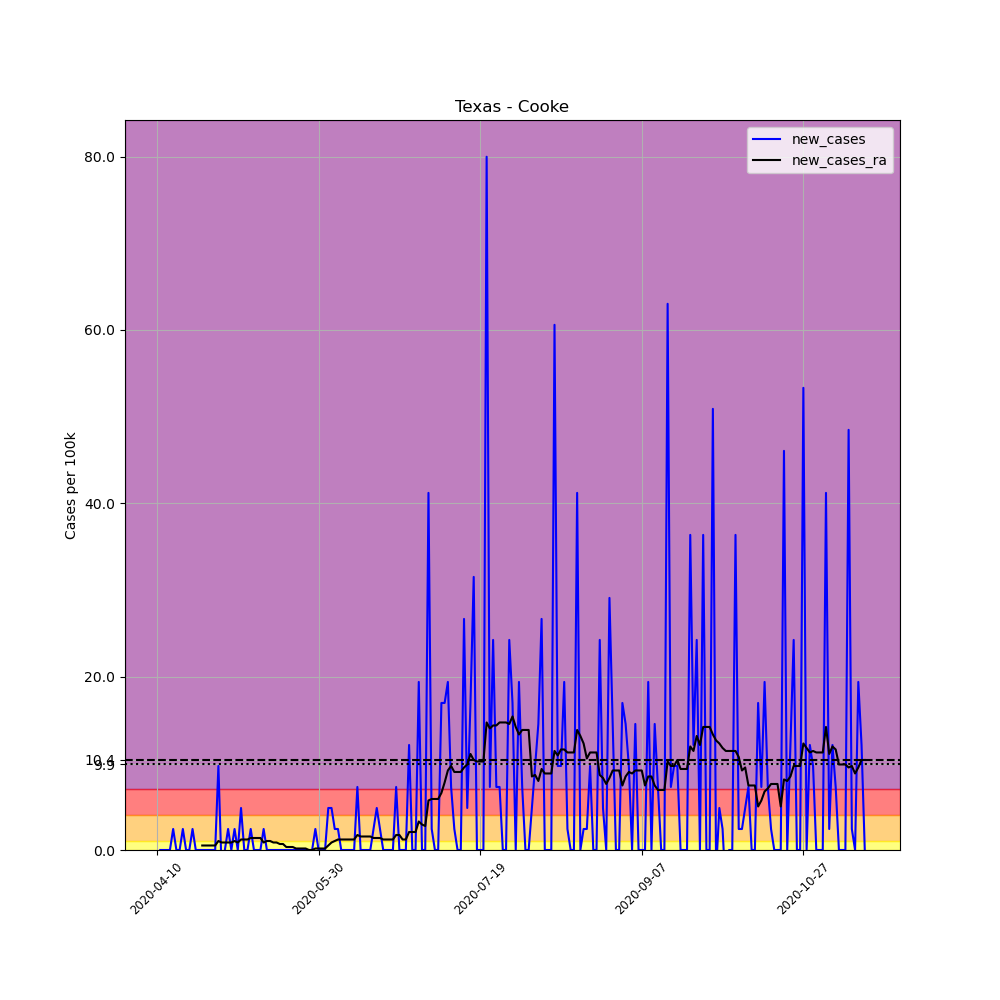

Data behind this chart, as committed beside it:
, date, county, state, fips, cases, deaths, COUNTY, STNAME, CTYNAME, POPESTIMATE2019, per_100k, new_cases, new_cases_ra
613806, 2020-04-10, Cooke, Texas, 48097, 1, 0, 97, Texas, Cooke, 41257, 2.424, , 
613807, 2020-04-11, Cooke, Texas, 48097, 1, 0, 97, Texas, Cooke, 41257, 2.424, 0.0, 
613808, 2020-04-12, Cooke, Texas, 48097, 1, 0, 97, Texas, Cooke, 41257, 2.424, 0.0, 
613809, 2020-04-13, Cooke, Texas, 48097, 1, 0, 97, Texas, Cooke, 41257, 2.424, 0.0, 
613810, 2020-04-14, Cooke, Texas, 48097, 1, 0, 97, Texas, Cooke, 41257, 2.424, 0.0, 
613811, 2020-04-15, Cooke, Texas, 48097, 2, 0, 97, Texas, Cooke, 41257, 4.848, 2.424, 
613812, 2020-04-16, Cooke, Texas, 48097, 2, 0, 97, Texas, Cooke, 41257, 4.848, 0.0, 
613813, 2020-04-17, Cooke, Texas, 48097, 2, 0, 97, Texas, Cooke, 41257, 4.848, 0.0, 
613814, 2020-04-18, Cooke, Texas, 48097, 3, 0, 97, Texas, Cooke, 41257, 7.271, 2.424, 
613815, 2020-04-19, Cooke, Texas, 48097, 3, 0, 97, Texas, Cooke, 41257, 7.271, 0.0, 
613816, 2020-04-20, Cooke, Texas, 48097, 3, 0, 97, Texas, Cooke, 41257, 7.271, 0.0, 
613817, 2020-04-21, Cooke, Texas, 48097, 4, 0, 97, Texas, Cooke, 41257, 9.695, 2.424, 
613818, 2020-04-22, Cooke, Texas, 48097, 4, 0, 97, Texas, Cooke, 41257, 9.695, 0.0, 
613819, 2020-04-23, Cooke, Texas, 48097, 4, 0, 97, Texas, Cooke, 41257, 9.695, 0.0, 
613820, 2020-04-24, Cooke, Texas, 48097, 4, 0, 97, Texas, Cooke, 41257, 9.695, 0.0, 0.5194
613821, 2020-04-25, Cooke, Texas, 48097, 4, 0, 97, Texas, Cooke, 41257, 9.695, 0.0, 0.5194
613822, 2020-04-26, Cooke, Texas, 48097, 4, 0, 97, Texas, Cooke, 41257, 9.695, 0.0, 0.5194
613823, 2020-04-27, Cooke, Texas, 48097, 4, 0, 97, Texas, Cooke, 41257, 9.695, 0.0, 0.5194
613824, 2020-04-28, Cooke, Texas, 48097, 4, 0, 97, Texas, Cooke, 41257, 9.695, 0.0, 0.5194
613825, 2020-04-29, Cooke, Texas, 48097, 8, 0, 97, Texas, Cooke, 41257, 19.39, 9.695, 1.039
613826, 2020-04-30, Cooke, Texas, 48097, 7, 0, 97, Texas, Cooke, 41257, 16.97, -2.424, 0.8657
613827, 2020-05-01, Cooke, Texas, 48097, 7, 0, 97, Texas, Cooke, 41257, 16.97, 0.0, 0.8657
613828, 2020-05-02, Cooke, Texas, 48097, 8, 0, 97, Texas, Cooke, 41257, 19.39, 2.424, 0.8657
613829, 2020-05-03, Cooke, Texas, 48097, 8, 0, 97, Texas, Cooke, 41257, 19.39, 0.0, 0.8657
613830, 2020-05-04, Cooke, Texas, 48097, 9, 0, 97, Texas, Cooke, 41257, 21.81, 2.424, 1.039
613831, 2020-05-05, Cooke, Texas, 48097, 9, 0, 97, Texas, Cooke, 41257, 21.81, 0.0, 0.8657
613832, 2020-05-06, Cooke, Texas, 48097, 11, 0, 97, Texas, Cooke, 41257, 26.66, 4.848, 1.212
613833, 2020-05-07, Cooke, Texas, 48097, 11, 0, 97, Texas, Cooke, 41257, 26.66, 0.0, 1.212
613834, 2020-05-08, Cooke, Texas, 48097, 11, 0, 97, Texas, Cooke, 41257, 26.66, 0.0, 1.212
613835, 2020-05-09, Cooke, Texas, 48097, 12, 0, 97, Texas, Cooke, 41257, 29.09, 2.424, 1.385
613836, 2020-05-10, Cooke, Texas, 48097, 12, 0, 97, Texas, Cooke, 41257, 29.09, 0.0, 1.385
613837, 2020-05-11, Cooke, Texas, 48097, 12, 0, 97, Texas, Cooke, 41257, 29.09, 0.0, 1.385
613838, 2020-05-12, Cooke, Texas, 48097, 12, 0, 97, Texas, Cooke, 41257, 29.09, 0.0, 1.385
613839, 2020-05-13, Cooke, Texas, 48097, 13, 0, 97, Texas, Cooke, 41257, 31.51, 2.424, 0.8657
613840, 2020-05-14, Cooke, Texas, 48097, 13, 0, 97, Texas, Cooke, 41257, 31.51, 0.0, 1.039
613841, 2020-05-15, Cooke, Texas, 48097, 13, 0, 97, Texas, Cooke, 41257, 31.51, 0.0, 1.039
613842, 2020-05-16, Cooke, Texas, 48097, 13, 0, 97, Texas, Cooke, 41257, 31.51, 0.0, 0.8657
613843, 2020-05-17, Cooke, Texas, 48097, 13, 0, 97, Texas, Cooke, 41257, 31.51, 0.0, 0.8657
613844, 2020-05-18, Cooke, Texas, 48097, 13, 0, 97, Texas, Cooke, 41257, 31.51, 0.0, 0.6925
613845, 2020-05-19, Cooke, Texas, 48097, 13, 0, 97, Texas, Cooke, 41257, 31.51, 0.0, 0.6925
613846, 2020-05-20, Cooke, Texas, 48097, 13, 0, 97, Texas, Cooke, 41257, 31.51, 0.0, 0.3463
613847, 2020-05-21, Cooke, Texas, 48097, 13, 0, 97, Texas, Cooke, 41257, 31.51, 0.0, 0.3463
613848, 2020-05-22, Cooke, Texas, 48097, 13, 0, 97, Texas, Cooke, 41257, 31.51, 0.0, 0.3463
613849, 2020-05-23, Cooke, Texas, 48097, 13, 0, 97, Texas, Cooke, 41257, 31.51, 0.0, 0.1731
613850, 2020-05-24, Cooke, Texas, 48097, 13, 0, 97, Texas, Cooke, 41257, 31.51, 0.0, 0.1731
613851, 2020-05-25, Cooke, Texas, 48097, 13, 0, 97, Texas, Cooke, 41257, 31.51, 0.0, 0.1731
613852, 2020-05-26, Cooke, Texas, 48097, 13, 0, 97, Texas, Cooke, 41257, 31.51, 0.0, 0.1731
613853, 2020-05-27, Cooke, Texas, 48097, 13, 0, 97, Texas, Cooke, 41257, 31.51, 0.0, 2.5376526277146434e-16
613854, 2020-05-28, Cooke, Texas, 48097, 13, 0, 97, Texas, Cooke, 41257, 31.51, 0.0, 2.5376526277146434e-16
613855, 2020-05-29, Cooke, Texas, 48097, 14, 0, 97, Texas, Cooke, 41257, 33.93, 2.424, 0.1731
613856, 2020-05-30, Cooke, Texas, 48097, 14, 0, 97, Texas, Cooke, 41257, 33.93, 0.0, 0.1731
613857, 2020-05-31, Cooke, Texas, 48097, 14, 0, 97, Texas, Cooke, 41257, 33.93, 0.0, 0.1731
613858, 2020-06-01, Cooke, Texas, 48097, 14, 0, 97, Texas, Cooke, 41257, 33.93, 0.0, 0.1731
613859, 2020-06-02, Cooke, Texas, 48097, 16, 0, 97, Texas, Cooke, 41257, 38.78, 4.848, 0.5194
613860, 2020-06-03, Cooke, Texas, 48097, 18, 0, 97, Texas, Cooke, 41257, 43.63, 4.848, 0.8657
613861, 2020-06-04, Cooke, Texas, 48097, 19, 0, 97, Texas, Cooke, 41257, 46.05, 2.424, 1.039
613862, 2020-06-05, Cooke, Texas, 48097, 20, 0, 97, Texas, Cooke, 41257, 48.48, 2.424, 1.212
613863, 2020-06-06, Cooke, Texas, 48097, 20, 0, 97, Texas, Cooke, 41257, 48.48, 0.0, 1.212
613864, 2020-06-07, Cooke, Texas, 48097, 20, 0, 97, Texas, Cooke, 41257, 48.48, 0.0, 1.212
613865, 2020-06-08, Cooke, Texas, 48097, 20, 0, 97, Texas, Cooke, 41257, 48.48, 0.0, 1.212
... 160 more rows
